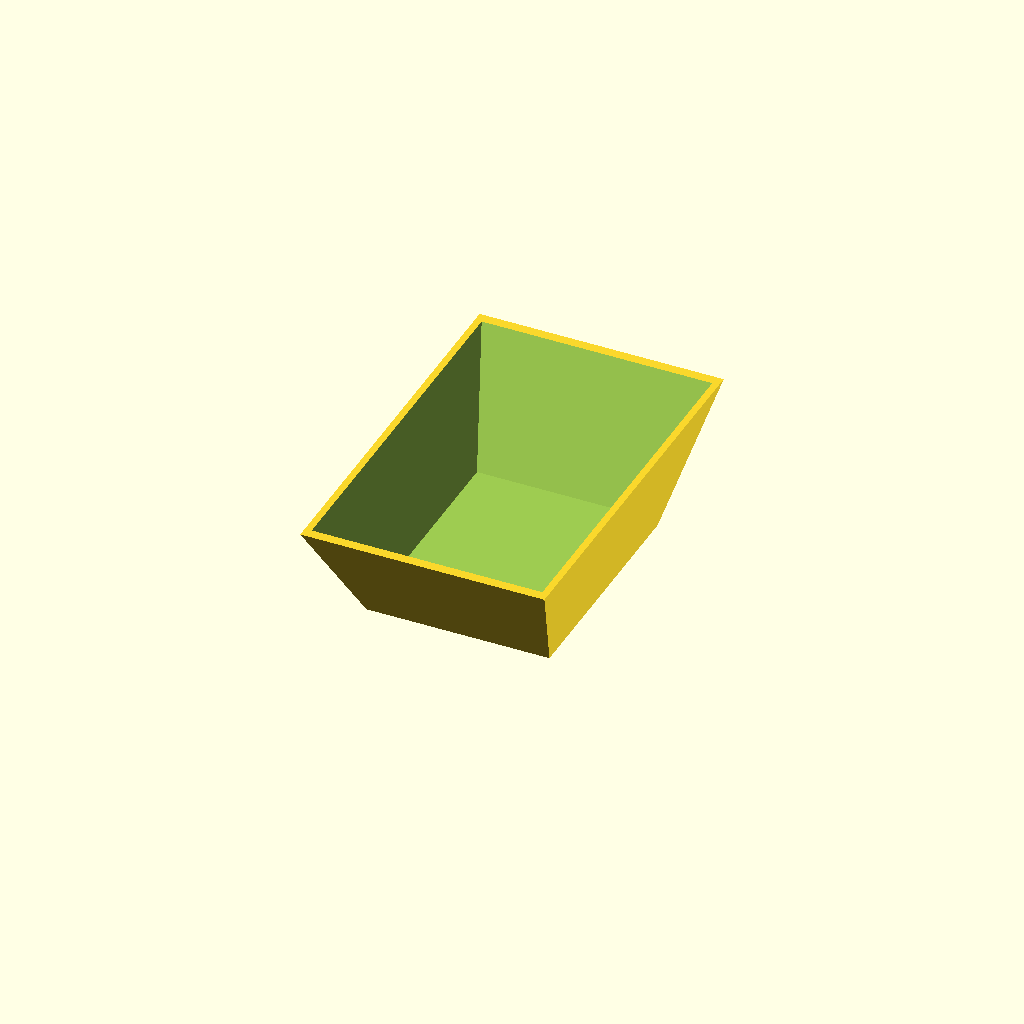
Cell 1: the model at its default parameters.
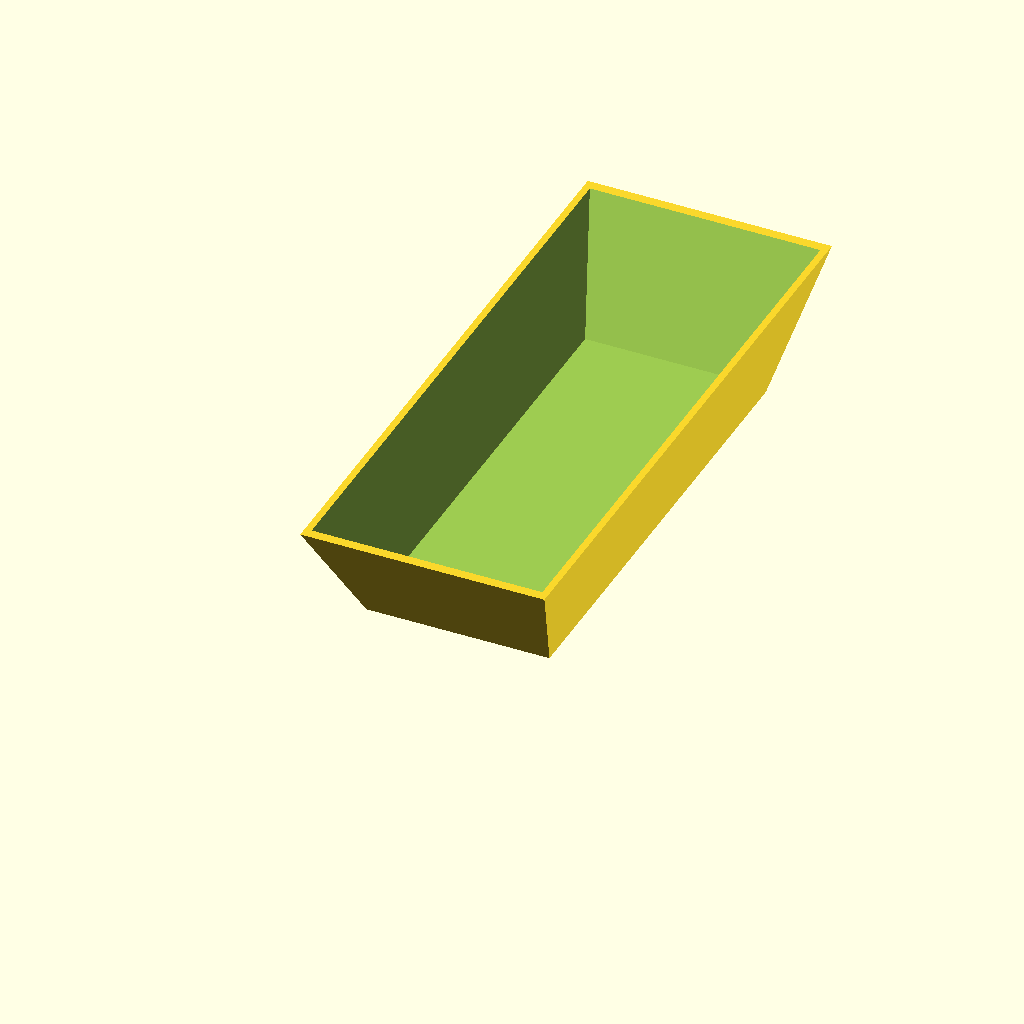
Cell 2: the same model with tray_width = 152.
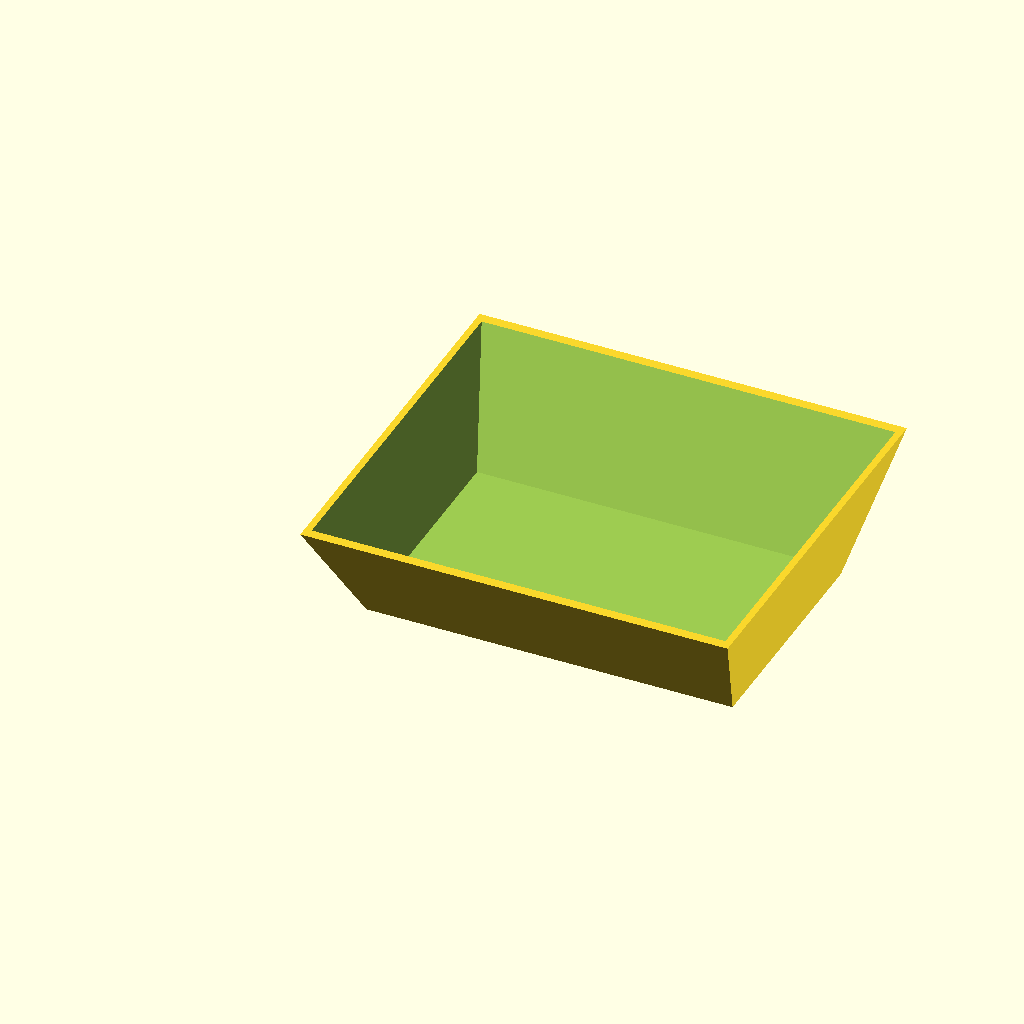
Cell 3: the same model with tray_height = 120.
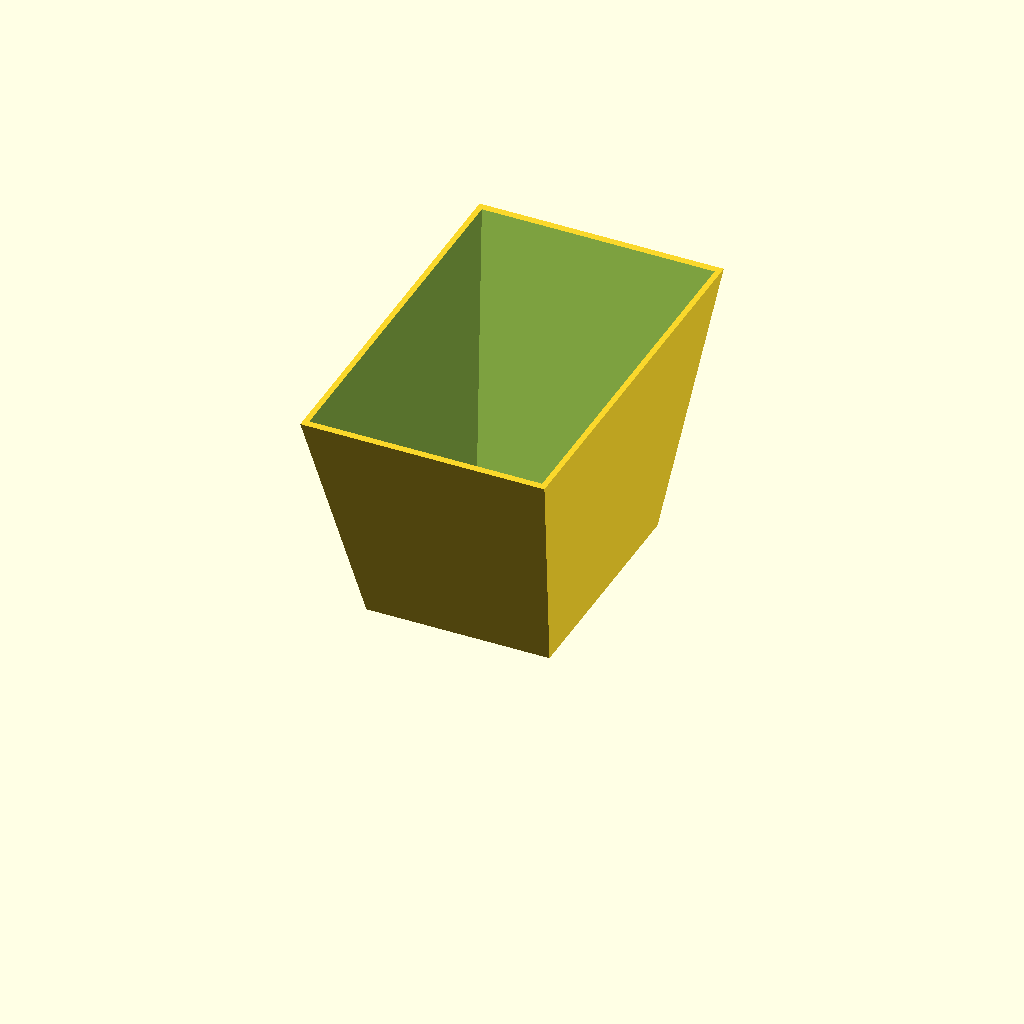
Cell 4 — tray_depth set to 80, the other parameters unchanged.
One fixed orthographic camera (rotation 55°, 0°, 25°; colour scheme Cornfield) for every cell.
OpenSCAD source file inputs/thingiverse/files/thing-356764/Tray-Parametric--Simple/parametricTray.scad:
// preview[view:south, tilt:top]

/* [Global] */
// in mm
tray_width = 76;
// in mm
tray_height = 60;
// in mm
wall_thickness = 1.5;
// in mm
floor_thickness = 3;
// in mm
tray_depth = 40;

//How much higher is the height at the top? in mm. 
offset_height = 20;
//How much wider is the width at the top? in mm
offset_width = 50;

/* [Hidden] */
// ignore variable values
//layer1
topLeft = [0, 0, 0];//0//[hidden]
topMiddle = [0, tray_width / 2, 0];//1//[hidden]
topRight = [0, tray_width, 0];//2//[hidden]
middleRight = [tray_height / 2,tray_width, 0];//3//[hidden]
bottomRight = [tray_height, tray_width,0];//4//[hidden]
bottomMiddle = [tray_height, tray_width / 2, 0];//5//[hidden]
bottomLeft = [tray_height, 0, 0];//6//[hidden]
middleLeft = [tray_height / 2, 0, 0];//7//[hidden]


//layer2//[hidden]
l2TopLeft = [0 - offset_height / 2, 0 - offset_width / 2, tray_depth];//8//[hidden]
l2TopRight = [0 - offset_height / 2, tray_width + offset_width / 2, tray_depth];//9//[hidden]
l2BottomRight = [tray_height + offset_height / 2, tray_width + offset_width / 2,tray_depth];//10//[hidden]
l2BottomLeft = [tray_height + offset_height / 2, 0 - offset_width / 2, tray_depth];//11//[hidden]

//top

tl = 0;//[hidden]
tr = 1;//[hidden]
br = 2;//[hidden]
bl = 3;//[hidden]
l2tl = 4;//[hidden]
l2tr = 5;//[hidden]
l2br = 6;//[hidden]
l2bl = 7;//[hidden]
offset = 1.5;


module tray(offset, bottomOffset){ 
  
  
      
  polyhedron(
  //
  //
  
  points=[
    [topLeft[0] + offset,       topLeft[1] + offset,        topLeft[2] + bottomOffset],
    [topRight[0] + offset,      topRight[1] - offset,       topRight[2] + bottomOffset], 
    [bottomRight[0] - offset,   bottomRight[1]  - offset,   bottomRight[2] + bottomOffset],
    [bottomLeft[0] - offset,     bottomLeft[1] + offset,     bottomLeft[2] + bottomOffset],
    [l2TopLeft[0] + offset,     l2TopLeft[1] + offset,      l2TopLeft[2] + bottomOffset],
    [l2TopRight[0] + offset,    l2TopRight[1] - offset,     l2TopRight[2] + bottomOffset],
    [l2BottomRight[0] - offset, l2BottomRight[1] - offset,  l2BottomRight[2] + bottomOffset],
    [l2BottomLeft[0] - offset,  l2BottomLeft[1] + offset,   l2BottomLeft[2] + bottomOffset]],
     
  triangles = [
    [tl,bl,tr], [br,tr,bl],   //base
    [tl,tr, l2tr, l2tl], //top wall
    [l2br, l2tr, tr, br],//right wall
    [l2br, br, bl, l2bl],//bottom wall
    [l2tl, l2bl, bl, tl],//left wall
    [l2tr, l2br, l2tl], [l2br, l2bl, l2tl]//top
 ]);
}
difference(){

  tray(0,0.1);
  tray(wall_thickness, floor_thickness);
};
Customizer parameters (derived from the source; name, type, default, range or options):
tray_width: number, default 76
tray_height: number, default 60
wall_thickness: number, default 1.5
floor_thickness: number, default 3
tray_depth: number, default 40
offset_height: number, default 20
offset_width: number, default 50
